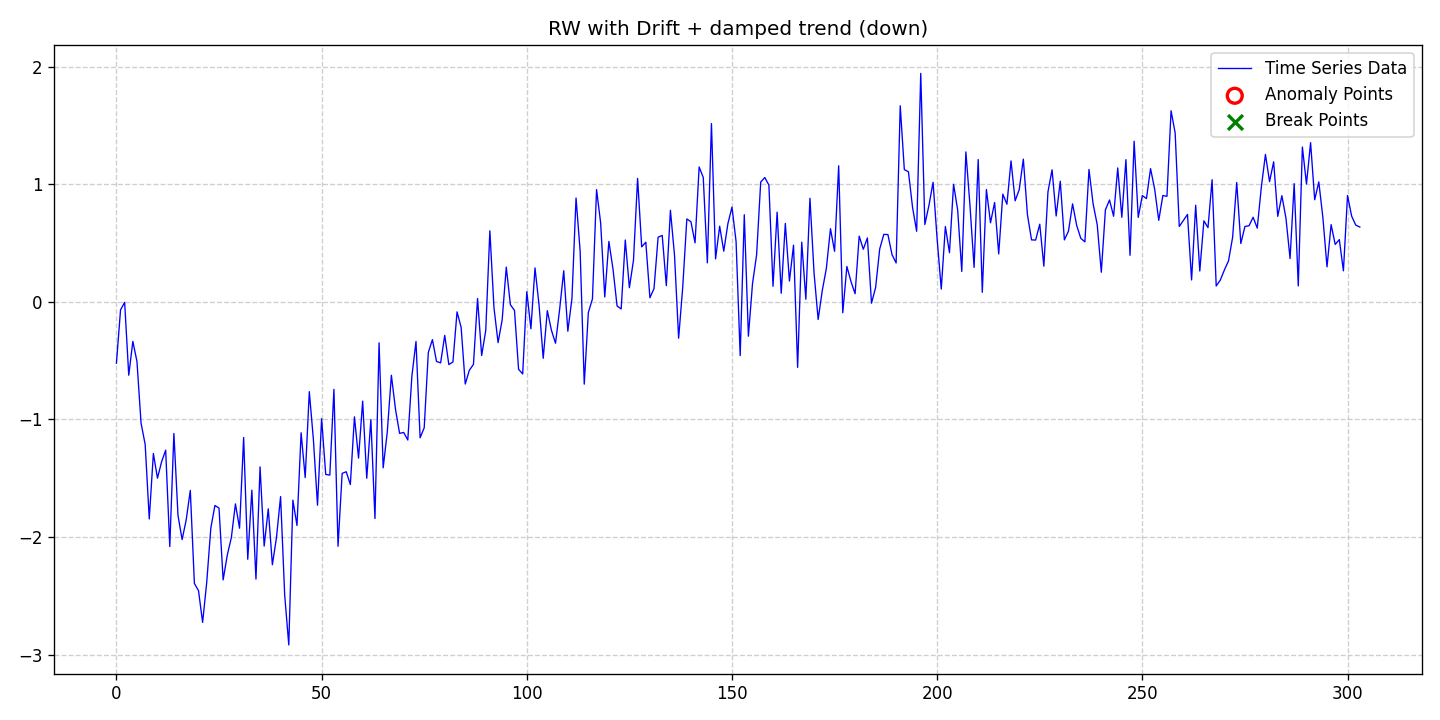

Data behind this chart, as committed beside it:
date, data, stationary, det_lin_up, det_lin_down, det_quad, det_cubic, det_exp, det_damped, stoc_trend, volatility, single_seas, multiple_seas, point_anom_single, point_anom_multi, collect_anom, context_anom, mean_shift, var_shift, trend_shift, point_anom_count, point_anom_location, point_anom_point, collect_anom_count
2020-01-01, -0.5218, 0, 0, 0, 0, 0, 0, 1, 1, 0, 0, 0, 0, 0, 0, 0, 0, 0, 0, 0, none, , 0
2020-01-02, -0.0689, 0, 0, 0, 0, 0, 0, 1, 1, 0, 0, 0, 0, 0, 0, 0, 0, 0, 0, 0, none, , 0
2020-01-03, -0.005006, 0, 0, 0, 0, 0, 0, 1, 1, 0, 0, 0, 0, 0, 0, 0, 0, 0, 0, 0, none, , 0
2020-01-04, -0.6245, 0, 0, 0, 0, 0, 0, 1, 1, 0, 0, 0, 0, 0, 0, 0, 0, 0, 0, 0, none, , 0
2020-01-05, -0.3368, 0, 0, 0, 0, 0, 0, 1, 1, 0, 0, 0, 0, 0, 0, 0, 0, 0, 0, 0, none, , 0
2020-01-06, -0.5069, 0, 0, 0, 0, 0, 0, 1, 1, 0, 0, 0, 0, 0, 0, 0, 0, 0, 0, 0, none, , 0
2020-01-07, -1.032, 0, 0, 0, 0, 0, 0, 1, 1, 0, 0, 0, 0, 0, 0, 0, 0, 0, 0, 0, none, , 0
2020-01-08, -1.212, 0, 0, 0, 0, 0, 0, 1, 1, 0, 0, 0, 0, 0, 0, 0, 0, 0, 0, 0, none, , 0
2020-01-09, -1.846, 0, 0, 0, 0, 0, 0, 1, 1, 0, 0, 0, 0, 0, 0, 0, 0, 0, 0, 0, none, , 0
2020-01-10, -1.29, 0, 0, 0, 0, 0, 0, 1, 1, 0, 0, 0, 0, 0, 0, 0, 0, 0, 0, 0, none, , 0
2020-01-11, -1.5, 0, 0, 0, 0, 0, 0, 1, 1, 0, 0, 0, 0, 0, 0, 0, 0, 0, 0, 0, none, , 0
2020-01-12, -1.361, 0, 0, 0, 0, 0, 0, 1, 1, 0, 0, 0, 0, 0, 0, 0, 0, 0, 0, 0, none, , 0
2020-01-13, -1.261, 0, 0, 0, 0, 0, 0, 1, 1, 0, 0, 0, 0, 0, 0, 0, 0, 0, 0, 0, none, , 0
2020-01-14, -2.081, 0, 0, 0, 0, 0, 0, 1, 1, 0, 0, 0, 0, 0, 0, 0, 0, 0, 0, 0, none, , 0
2020-01-15, -1.12, 0, 0, 0, 0, 0, 0, 1, 1, 0, 0, 0, 0, 0, 0, 0, 0, 0, 0, 0, none, , 0
2020-01-16, -1.816, 0, 0, 0, 0, 0, 0, 1, 1, 0, 0, 0, 0, 0, 0, 0, 0, 0, 0, 0, none, , 0
2020-01-17, -2.022, 0, 0, 0, 0, 0, 0, 1, 1, 0, 0, 0, 0, 0, 0, 0, 0, 0, 0, 0, none, , 0
2020-01-18, -1.855, 0, 0, 0, 0, 0, 0, 1, 1, 0, 0, 0, 0, 0, 0, 0, 0, 0, 0, 0, none, , 0
2020-01-19, -1.604, 0, 0, 0, 0, 0, 0, 1, 1, 0, 0, 0, 0, 0, 0, 0, 0, 0, 0, 0, none, , 0
2020-01-20, -2.395, 0, 0, 0, 0, 0, 0, 1, 1, 0, 0, 0, 0, 0, 0, 0, 0, 0, 0, 0, none, , 0
2020-01-21, -2.456, 0, 0, 0, 0, 0, 0, 1, 1, 0, 0, 0, 0, 0, 0, 0, 0, 0, 0, 0, none, , 0
2020-01-22, -2.726, 0, 0, 0, 0, 0, 0, 1, 1, 0, 0, 0, 0, 0, 0, 0, 0, 0, 0, 0, none, , 0
2020-01-23, -2.386, 0, 0, 0, 0, 0, 0, 1, 1, 0, 0, 0, 0, 0, 0, 0, 0, 0, 0, 0, none, , 0
2020-01-24, -1.924, 0, 0, 0, 0, 0, 0, 1, 1, 0, 0, 0, 0, 0, 0, 0, 0, 0, 0, 0, none, , 0
2020-01-25, -1.732, 0, 0, 0, 0, 0, 0, 1, 1, 0, 0, 0, 0, 0, 0, 0, 0, 0, 0, 0, none, , 0
2020-01-26, -1.754, 0, 0, 0, 0, 0, 0, 1, 1, 0, 0, 0, 0, 0, 0, 0, 0, 0, 0, 0, none, , 0
2020-01-27, -2.365, 0, 0, 0, 0, 0, 0, 1, 1, 0, 0, 0, 0, 0, 0, 0, 0, 0, 0, 0, none, , 0
2020-01-28, -2.156, 0, 0, 0, 0, 0, 0, 1, 1, 0, 0, 0, 0, 0, 0, 0, 0, 0, 0, 0, none, , 0
2020-01-29, -2.005, 0, 0, 0, 0, 0, 0, 1, 1, 0, 0, 0, 0, 0, 0, 0, 0, 0, 0, 0, none, , 0
2020-01-30, -1.718, 0, 0, 0, 0, 0, 0, 1, 1, 0, 0, 0, 0, 0, 0, 0, 0, 0, 0, 0, none, , 0
2020-01-31, -1.925, 0, 0, 0, 0, 0, 0, 1, 1, 0, 0, 0, 0, 0, 0, 0, 0, 0, 0, 0, none, , 0
2020-02-01, -1.154, 0, 0, 0, 0, 0, 0, 1, 1, 0, 0, 0, 0, 0, 0, 0, 0, 0, 0, 0, none, , 0
2020-02-02, -2.189, 0, 0, 0, 0, 0, 0, 1, 1, 0, 0, 0, 0, 0, 0, 0, 0, 0, 0, 0, none, , 0
2020-02-03, -1.602, 0, 0, 0, 0, 0, 0, 1, 1, 0, 0, 0, 0, 0, 0, 0, 0, 0, 0, 0, none, , 0
2020-02-04, -2.357, 0, 0, 0, 0, 0, 0, 1, 1, 0, 0, 0, 0, 0, 0, 0, 0, 0, 0, 0, none, , 0
2020-02-05, -1.404, 0, 0, 0, 0, 0, 0, 1, 1, 0, 0, 0, 0, 0, 0, 0, 0, 0, 0, 0, none, , 0
2020-02-06, -2.077, 0, 0, 0, 0, 0, 0, 1, 1, 0, 0, 0, 0, 0, 0, 0, 0, 0, 0, 0, none, , 0
2020-02-07, -1.761, 0, 0, 0, 0, 0, 0, 1, 1, 0, 0, 0, 0, 0, 0, 0, 0, 0, 0, 0, none, , 0
2020-02-08, -2.235, 0, 0, 0, 0, 0, 0, 1, 1, 0, 0, 0, 0, 0, 0, 0, 0, 0, 0, 0, none, , 0
2020-02-09, -2.005, 0, 0, 0, 0, 0, 0, 1, 1, 0, 0, 0, 0, 0, 0, 0, 0, 0, 0, 0, none, , 0
2020-02-10, -1.656, 0, 0, 0, 0, 0, 0, 1, 1, 0, 0, 0, 0, 0, 0, 0, 0, 0, 0, 0, none, , 0
2020-02-11, -2.493, 0, 0, 0, 0, 0, 0, 1, 1, 0, 0, 0, 0, 0, 0, 0, 0, 0, 0, 0, none, , 0
2020-02-12, -2.918, 0, 0, 0, 0, 0, 0, 1, 1, 0, 0, 0, 0, 0, 0, 0, 0, 0, 0, 0, none, , 0
2020-02-13, -1.686, 0, 0, 0, 0, 0, 0, 1, 1, 0, 0, 0, 0, 0, 0, 0, 0, 0, 0, 0, none, , 0
2020-02-14, -1.902, 0, 0, 0, 0, 0, 0, 1, 1, 0, 0, 0, 0, 0, 0, 0, 0, 0, 0, 0, none, , 0
2020-02-15, -1.114, 0, 0, 0, 0, 0, 0, 1, 1, 0, 0, 0, 0, 0, 0, 0, 0, 0, 0, 0, none, , 0
2020-02-16, -1.495, 0, 0, 0, 0, 0, 0, 1, 1, 0, 0, 0, 0, 0, 0, 0, 0, 0, 0, 0, none, , 0
2020-02-17, -0.7641, 0, 0, 0, 0, 0, 0, 1, 1, 0, 0, 0, 0, 0, 0, 0, 0, 0, 0, 0, none, , 0
2020-02-18, -1.173, 0, 0, 0, 0, 0, 0, 1, 1, 0, 0, 0, 0, 0, 0, 0, 0, 0, 0, 0, none, , 0
2020-02-19, -1.73, 0, 0, 0, 0, 0, 0, 1, 1, 0, 0, 0, 0, 0, 0, 0, 0, 0, 0, 0, none, , 0
2020-02-20, -0.9939, 0, 0, 0, 0, 0, 0, 1, 1, 0, 0, 0, 0, 0, 0, 0, 0, 0, 0, 0, none, , 0
2020-02-21, -1.468, 0, 0, 0, 0, 0, 0, 1, 1, 0, 0, 0, 0, 0, 0, 0, 0, 0, 0, 0, none, , 0
2020-02-22, -1.473, 0, 0, 0, 0, 0, 0, 1, 1, 0, 0, 0, 0, 0, 0, 0, 0, 0, 0, 0, none, , 0
2020-02-23, -0.7446, 0, 0, 0, 0, 0, 0, 1, 1, 0, 0, 0, 0, 0, 0, 0, 0, 0, 0, 0, none, , 0
2020-02-24, -2.078, 0, 0, 0, 0, 0, 0, 1, 1, 0, 0, 0, 0, 0, 0, 0, 0, 0, 0, 0, none, , 0
2020-02-25, -1.459, 0, 0, 0, 0, 0, 0, 1, 1, 0, 0, 0, 0, 0, 0, 0, 0, 0, 0, 0, none, , 0
2020-02-26, -1.445, 0, 0, 0, 0, 0, 0, 1, 1, 0, 0, 0, 0, 0, 0, 0, 0, 0, 0, 0, none, , 0
2020-02-27, -1.554, 0, 0, 0, 0, 0, 0, 1, 1, 0, 0, 0, 0, 0, 0, 0, 0, 0, 0, 0, none, , 0
2020-02-28, -0.978, 0, 0, 0, 0, 0, 0, 1, 1, 0, 0, 0, 0, 0, 0, 0, 0, 0, 0, 0, none, , 0
2020-02-29, -1.329, 0, 0, 0, 0, 0, 0, 1, 1, 0, 0, 0, 0, 0, 0, 0, 0, 0, 0, 0, none, , 0
... 244 more rows
